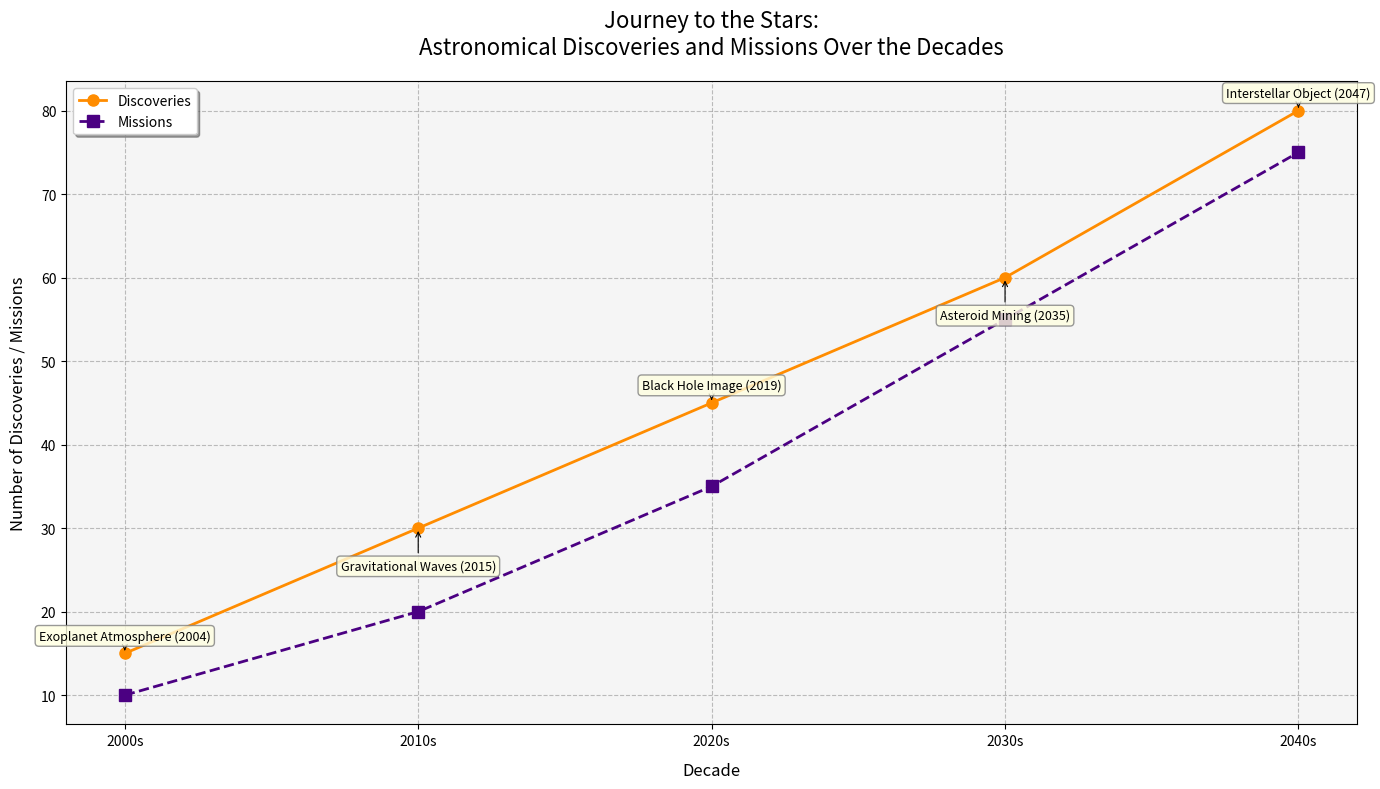

This chart was generated by the following Python code:
import matplotlib.pyplot as plt
import numpy as np
from matplotlib import cm

decades = ['2000s', '2010s', '2020s', '2030s', '2040s']
discoveries = [15, 30, 45, 60, 80]
breakthroughs = [
    "Exoplanet Atmosphere",
    "Gravitational Waves",
    "Black Hole Image",
    "Asteroid Mining",
    "Interstellar Object"
]
breakthrough_years = ['2004', '2015', '2019', '2035', '2047']
missions = [10, 20, 35, 55, 75]

fig, ax = plt.subplots(figsize=(14, 8))

# Updated line plot colors
ax.plot(decades, discoveries, marker='o', linestyle='-', color='darkorange', linewidth=2, label='Discoveries', markersize=8)
ax.plot(decades, missions, marker='s', linestyle='--', color='indigo', linewidth=2, label='Missions', markersize=8)

ax.grid(True, linestyle='--', color='gray', alpha=0.5)

for i, txt in enumerate(breakthroughs):
    ax.annotate(
        f'{txt} ({breakthrough_years[i]})',
        xy=(decades[i], discoveries[i]),
        xytext=(0, 10 if i % 2 == 0 else -30),
        textcoords='offset points',
        arrowprops=dict(facecolor='black', arrowstyle='->', lw=0.8),
        fontsize=9,
        ha='center',
        bbox=dict(boxstyle="round,pad=0.3", edgecolor='gray', facecolor='lightyellow', alpha=0.8)
    )

ax.set_xlabel('Decade', fontsize=12, labelpad=10)
ax.set_ylabel('Number of Discoveries / Missions', fontsize=12, labelpad=10)
ax.set_title('Journey to the Stars:\nAstronomical Discoveries and Missions Over the Decades', fontsize=16, pad=20)

ax.legend(loc='upper left', fontsize=10, frameon=True, shadow=True, fancybox=True)
ax.set_facecolor('whitesmoke')
plt.tight_layout()
plt.show()
